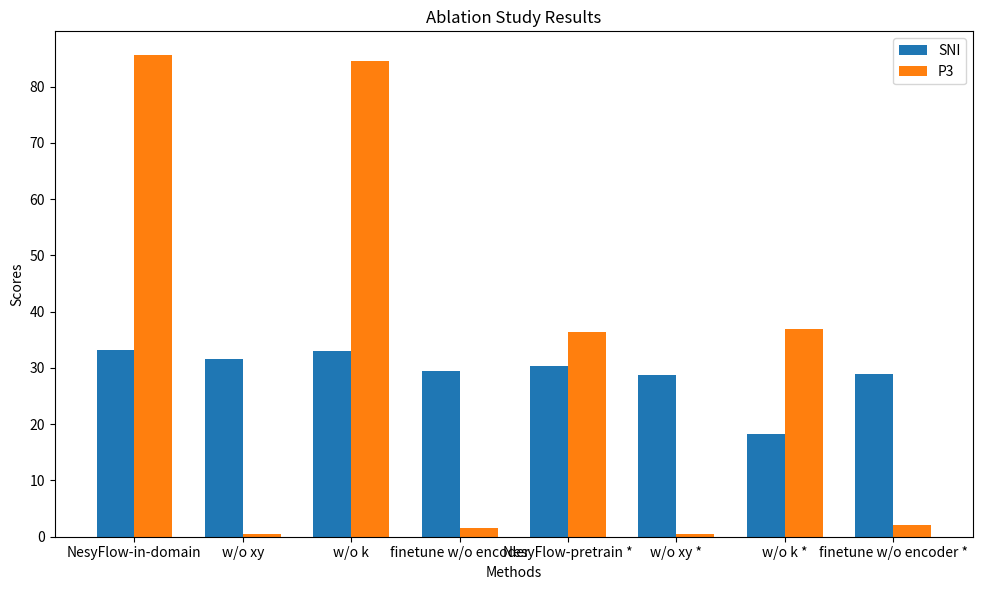

The matplotlib source for this figure:
import matplotlib.pyplot as plt
import numpy as np

# 数据
data = [
    [33.26, 85.56, 21.11, 44.44, 48.67, 78.33, 58.10, 28.57],
    [31.65, 0.53, 16.67, 0.00, 45.67, 11.67, 54.29, 4.76],
    [32.94, 84.49, 4.44, 22.22, 48.22, 80.00, 56.19, 33.33],
    [29.52, 1.59, 14.74, 0.00, 38.00, 7.78, 49.52, 4.76],
    [30.37, 36.36, 32.22, 50.00, 38.22, 20.00, 49.52, 19.05],
    [28.77, 0.53, 27.78, 0.00, 37.00, 0.56, 47.62, 0.00],
    [18.29, 36.90, 10.00, 44.44, 24.44, 19.44, 31.43, 28.57],
    [28.98, 2.14, 26.67, 0.00, 40.72, 4.42, 48.57, 3.57]
]

# 分别对应8行
methods = [
    'NesyFlow-in-domain',
    'w/o xy',
    'w/o k',
    'finetune w/o encoder',
    'NesyFlow-pretrain *',
    'w/o xy *',
    'w/o k *',
    'finetune w/o encoder *'
]

# 分别对应1-4列和5-8列
tasks = ["SNI", "P3"]

# 分别对应1和5，2和6列，3和7，4和8列
settings = [
    'Seen Deduction', 'Seen Induction', 'Unseen Deduction', 'Unseen Induction',
]

# 绘制消融实验图
fig, ax = plt.subplots(figsize=(10, 6))
bar_width = 0.35
index = np.arange(len(methods))

# 绘制每个任务的柱状图
for i, task in enumerate(tasks):
    ax.bar(index + i * bar_width, [data[j][i] for j in range(len(data))], bar_width, label=task)

# 添加标签和标题
ax.set_xlabel('Methods')
ax.set_ylabel('Scores')
ax.set_title('Ablation Study Results')
ax.set_xticks(index + bar_width / 2)
ax.set_xticklabels(methods)
ax.legend()

plt.tight_layout()
plt.savefig('ablation.pdf')